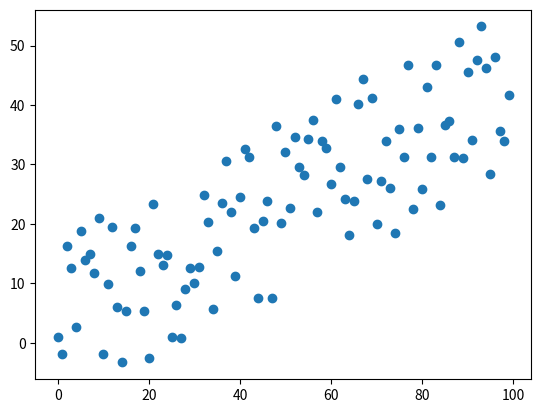

Write Python code to recreate this figure. (Note: this script raises an exception after producing the figure.)
%matplotlib inline  
import numpy as np
import matplotlib.pyplot as plt

size = 100

x = np.arange(size)

delta = np.random.uniform(-15,15, size=(size,))

y = .4*x + 3 + delta

plt.scatter(x, y);

from auxein.population import build_population
from auxein.playgrounds import Static
from auxein.fitness import LinearLeastSquares
from auxein.mutations import SelfAdaptiveSingleStep
from auxein.recombinations import SimpleArithmetic
from auxein.parents.distributions import SigmaScaling
from auxein.parents.selections import StochasticUniversalSampling
from auxein.replacements import ReplaceWorst

fitness_function = LinearLeastSquares(x.reshape(size, 1), y)
population = build_population(2, 100, fitness_function)
playground = Static(
    population = population,
    fitness = fitness_function,
    mutation = SelfAdaptiveSingleStep(0.05),
    distribution = SigmaScaling(),
    selection = StochasticUniversalSampling(offspring_size = 2),
    recombination = SimpleArithmetic(alpha = 0.5),
    replacement = ReplaceWorst(offspring_size = 2)
)
stats = playground.train(50)

population.get_stats()

[a, b] = playground.get_most_performant().genotype.dna

y_pred = a*x + b

plt.scatter(x, y);
plt.plot(x, y_pred, color='red');

plt.plot(stats['generation'], stats['mean_fitness'], color='red');

np.polyval([10, 2], 1)

type(np.array([1,2])) == np.ndarray

[1,2].size

